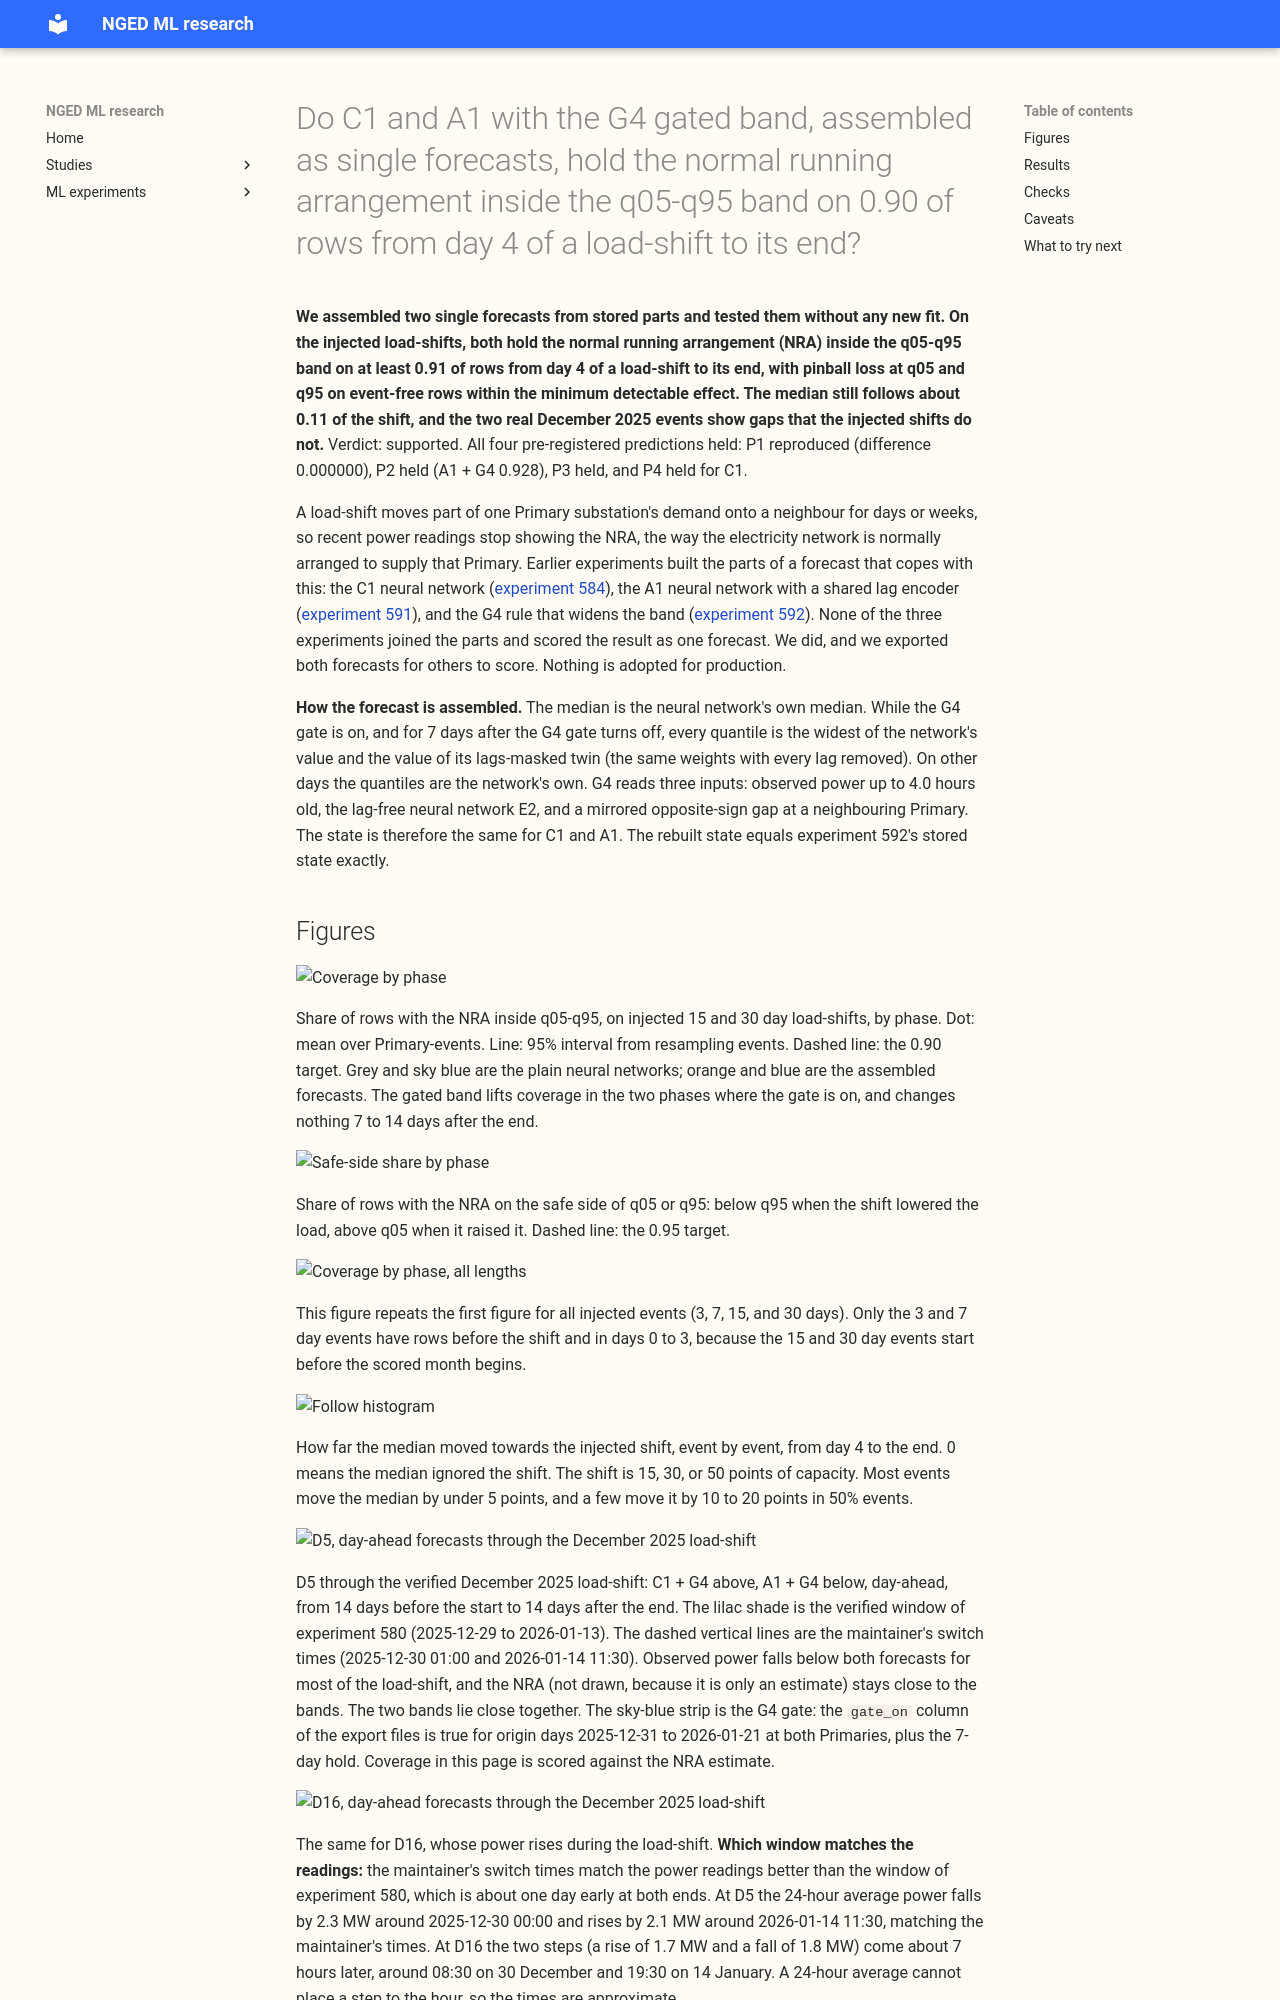

repository: openclimatefix/nged-ml-research · page: ml-experiments/00597-nra-assemble-c1-and-a1-with-g4-gate-as-single-forecasts/result/index.html · generator: mkdocs

---
id: "00597"
slug: nra-assemble-c1-and-a1-with-g4-gate-as-single-forecasts
title: >-
  Do C1 and A1 with the G4 gated band, assembled as single forecasts, hold the normal running
  arrangement inside the q05-q95 band on 0.90 of rows from day 4 of a load-shift to its end?
theme: lagged-power-and-error-correction
also_relevant_to:
  - lsc-detectors
  - calibration-and-uncertainty
status: finished
kind: other
protocol: demand-v2
size: >-
  Medium. Nothing is stored except tables, figures, and an export of forecasts in the private data
  folder; no fit and no new weights. The experiment wraps the stored forecasts of experiments 584 and
  591 and the gate of experiment 592. It touches no serving path and no degradation rule. It runs on
  CPU only.
hypothesis: >-
  The G4 band of experiment 592 and the C1 forecast of experiment 584 hold up when assembled into one
  forecast and scored by phase, and the A1 forecast of experiment 591 does at least as well.
prediction: >-
  Written before any score. P1: C1 + G4 reproduces experiment 592's day-4-to-end coverage of 0.913
  (stop and report if it differs by more than 0.002). P2: A1 + G4 covers at least 0.92 of rows in the
  0-7 days after the end of an injected load-shift. P3: the event-free pinball loss at q05 and q95
  of each assembled forecast is within the minimum detectable effect of its plain network. P4: the
  verified December pair is unchanged from experiment 592.
decision_rule: >-
  P1 to P4 hold or fail as stated. The counted tests are six: the assembled forecast minus its plain
  network at q05 and q95 for each of C1 and A1 (4), and A1 + G4 minus C1 + G4 CRPS for the two
  metering groups (2), all at 24-120 h on event-free rows. Each contrast uses a five-block month
  bootstrap at the Bonferroni level, and the half-width is printed beside it as the minimum
  detectable effect.
benchmark: C1 and A1 without the gated band, and experiment 592's G4 result.
row_set_id: experiment_470_intersection_v1
metric: >-
  Share of the NRA inside q05-q95 and on the safe side of q05 or q95, by phase; median follow
  ratio; tail pinball; CRPS on event-free rows.
verdict: supported
best_arm: >-
  A1 + G4 (the A1 network with the G4 gated band). On injected 15 and 30 day load-shifts (756
  Primary-events with a day 4), 24 to 120 h ahead, it holds the normal running arrangement inside
  q05-q95 on 0.925 (0.918 to 0.931) of rows from day 4 to the end and 0.928 (0.922 to 0.934) in the
  7 days after, against 0.913 and 0.923 for C1 + G4.
headline: >-
  C1 + G4 reproduces experiment 592's day-4-to-end coverage of 0.913 exactly. A1 + G4 reaches 0.925
  and 0.928 after the end. Neither gated forecast adds more event-free pinball loss than the minimum
  detectable effect, and the median still follows 0.11 of an injected shift. On the verified December
  pair, the coverage is below 0.80 in three phases at D5 and two at D16.
lessons: >-
  The gated band works as one forecast, so the remaining weaknesses are the median's following (0.11
  of the depth, up to 20 points of capacity in single 50% events), the level miss before the real
  December load-shift at D5, and refit absorption, which this experiment did not test.
take_home_message: >-
  We built two single forecasts from stored parts, C1 with the G4 band and A1 with the G4 band, and
  scored them on injected load-shifts and on the two real December 2025 load-shifts. On the
  injected load-shifts both hold the normal running arrangement inside the q05-q95 band on at least
  0.91 of rows from day 4 to the end, and A1 + G4 on 0.925, at no measurable cost on event-free
  rows. The median still follows about 0.11 of an injected shift, and the two real events show gaps
  that the injected shifts do not, so the next test worth running is a shift in the power itself.
advice:
  - >-
    Use A1 + G4 as the reference forecast for later load-shift work: it clears the injected-bank
    coverage bars in the day-4-to-end and 0-7-days-after phases (A1 + G4 against C1 + G4 headline bullets).
  - >-
    Run the target-side absorption test (the shift in the training power and the lag inputs) on
    both networks next, because the injected bank changes only the lags and flatters the lag
    networks (caveats bullet).
  - >-
    Do not read a gain on the real December pair from this experiment: the two events show the same
    level miss before the load-shift in every earlier forecast (real-pair bullet).
production_status: candidate
adopted_in: none
---

**We assembled two single forecasts from stored parts and tested them without any new fit. On the
injected load-shifts, both hold the normal running arrangement (NRA) inside the q05-q95 band on at
least 0.91 of rows from day 4 of a load-shift to its end, with pinball loss at q05 and q95 on
event-free rows within the minimum detectable effect.
The median still follows about 0.11 of the shift, and the two real December 2025 events show gaps
that the injected shifts do not.** Verdict: supported. All four pre-registered predictions held: P1
reproduced (difference 0.000000), P2 held (A1 + G4 0.928), P3 held, and P4 held for C1.
